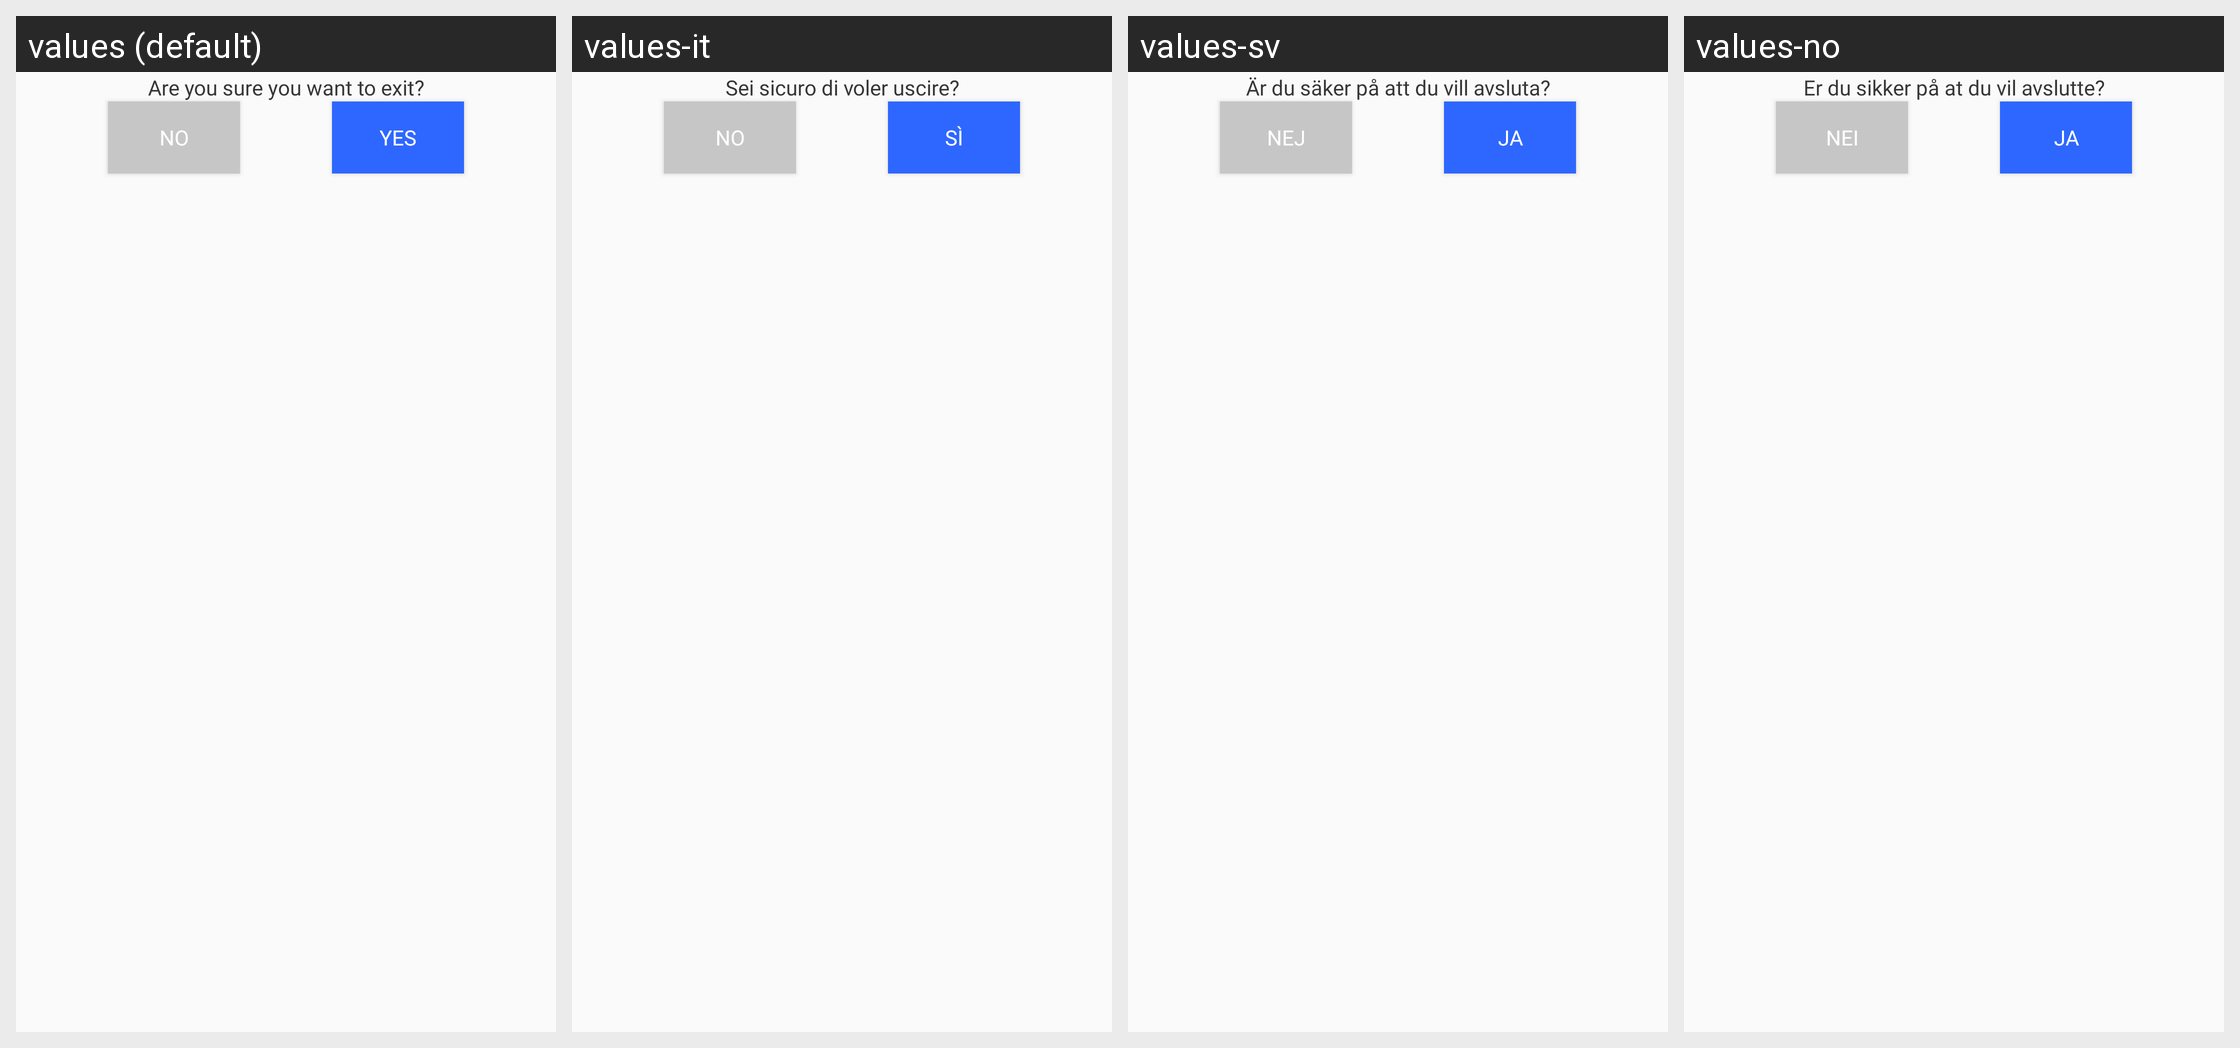

This grid shows one Android layout under several languages. Give, for every string resource on the screen, its name, the default text and each shown locale's text.
Android screen res/layout/exit_dialog.xml rendered under 4 locales, left to right: values (default), values-it, values-sv, values-no. Device: Nexus 5 (rendered at 1080×1920; each locale shown at half size, 540×960, under a caption strip naming it); theme LightTheme.
Other locales in the repository, not shown: values-af, values-ar, values-bn, values-da, values-de, values-es, values-fr, values-hi, values-ja, values-ko, values-ms, values-nl, values-pt, values-ru, values-ta, values-tr, values-uk, values-ur, values-zh.
Strings drawn on this screen, with the default value and each locale's value (text and hints the layout hard-codes, and strings that could not be matched under every locale, appear in the picture but are not listed):

are_you_sure_you_want_to_exit
  values: Are you sure you want to exit?
  values-it: Sei sicuro di voler uscire?
  values-sv: Är du säker på att du vill avsluta?
  values-no: Er du sikker på at du vil avslutte?

yes
  values: Yes
  values-it: Sì
  values-sv: Ja
  values-no: Ja

no
  values: No
  values-it: No
  values-sv: Nej
  values-no: Nei
